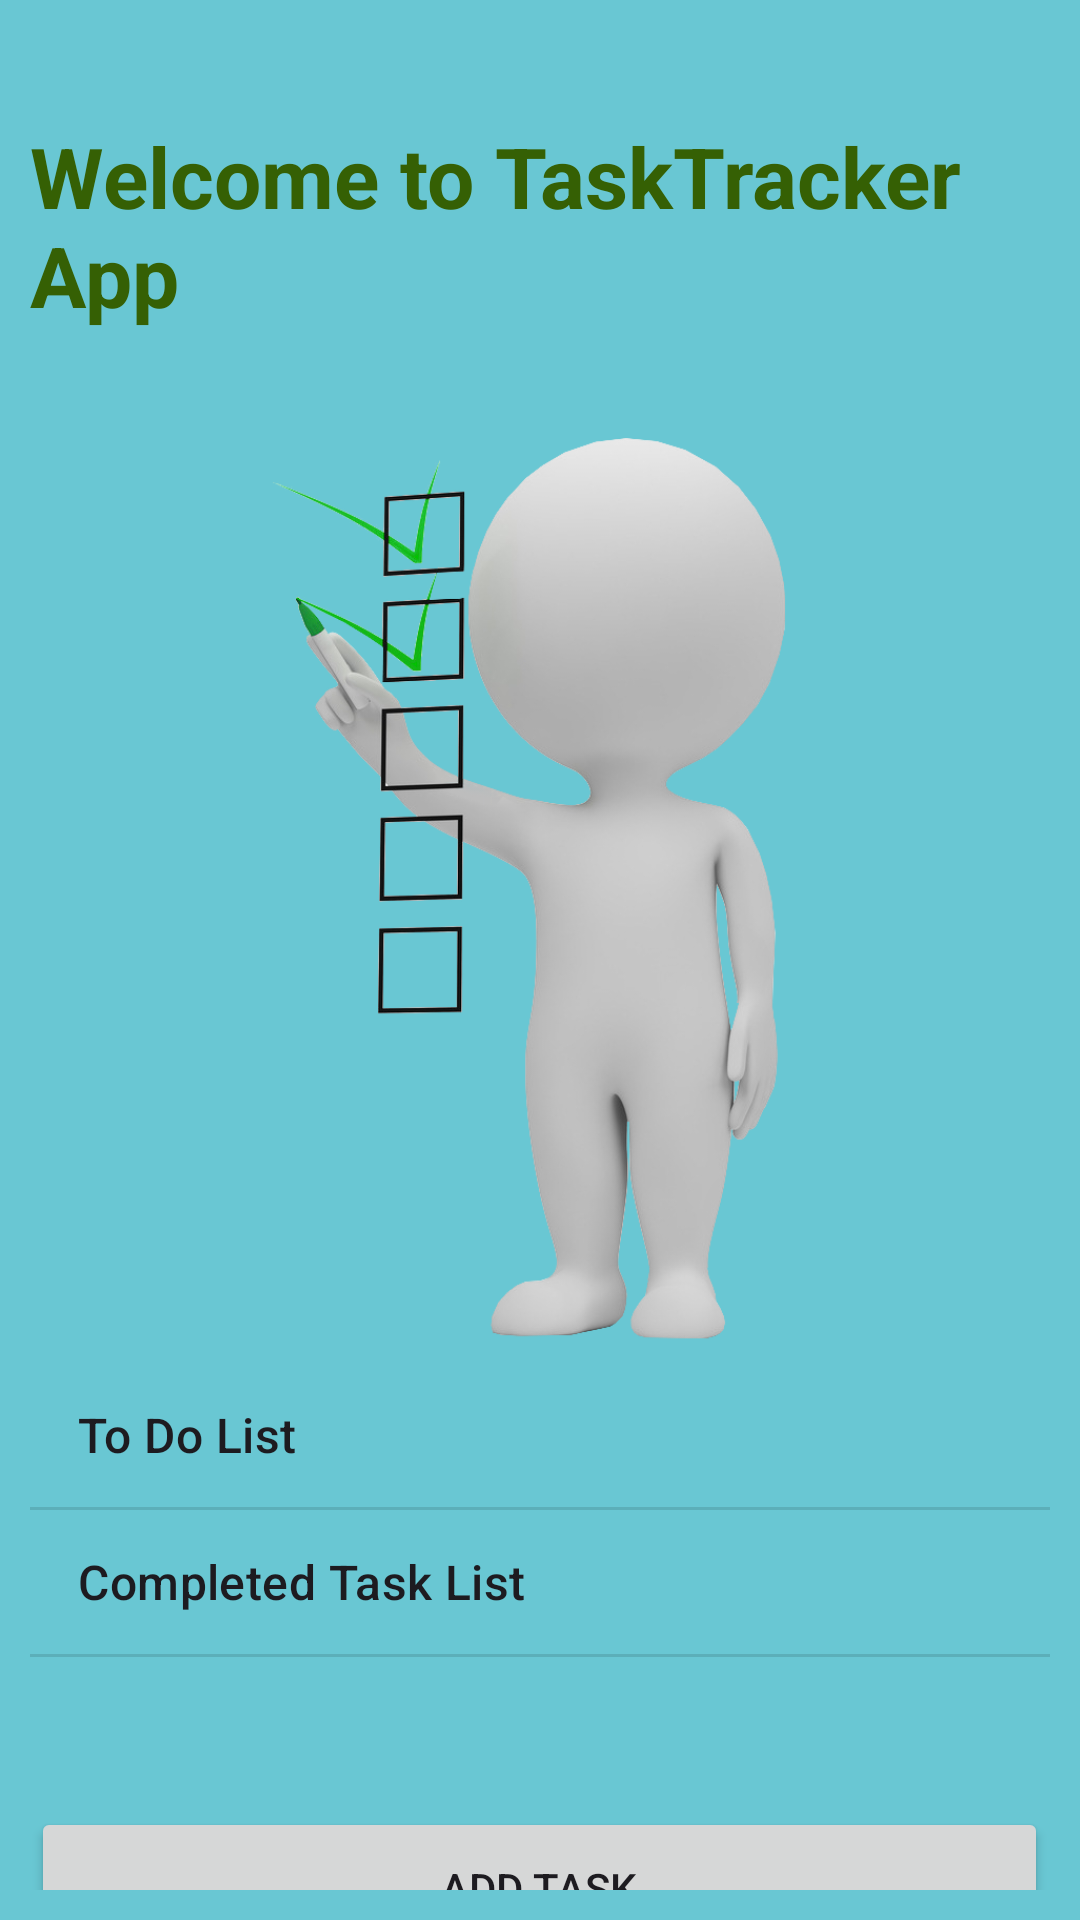

Produce the Android XML layout that renders to this screen, including the resource entries it uses.
<!-- AndroidManifest.xml: application theme Theme.AssignmentOne -->
<!-- res/layout/activity_main.xml -->
<?xml version="1.0" encoding="utf-8"?>
<LinearLayout xmlns:android="http://schemas.android.com/apk/res/android"
    xmlns:app="http://schemas.android.com/apk/res-auto"
    xmlns:tools="http://schemas.android.com/tools"
    android:layout_width="match_parent"
    android:layout_height="match_parent"
    android:layout_margin="1dp"
    android:background="#69C7D3"
    android:orientation="vertical"
    android:padding="10dp"
    tools:context=".MainActivity">

    <TextView
        android:text="@string/welcome_to_tasktracker_app"
        style="@style/textstyle" />

    <ImageView
        android:id="@+id/logo"
        android:layout_width="294dp"
        android:layout_height="359dp"
        android:layout_gravity="center"
        android:src="@drawable/backg"
        android:translationY="45dp" />


    <ListView
        android:id="@+id/mainlist"
        android:layout_width="match_parent"
        android:layout_height="178dp"
        android:entries="@array/home"
        android:fadingEdge="vertical"
        android:textAlignment="center"
        android:translationY="15dp" />
    <Button
        android:id="@+id/bt2"
        android:layout_width="339dp"
        android:layout_height="54dp"
        android:layout_gravity="center"
        android:onClick="onClickaAdd"
        android:text="Add Task"
        android:translationY="-15dp"
        />




</LinearLayout>
<!-- resources referenced by this layout -->
<resources>
  <string-array name="home">
          <item> To Do List</item>
          <item>Completed Task List </item>
      </string-array>
  <!-- drawable backg: png bitmap (drawable, 130671 bytes) -->
  <string name="welcome_to_tasktracker_app">Welcome to TaskTracker App</string>
  <style name="textstyle">
          <item name="android:layout_width">wrap_content</item>
          <item name="android:layout_height">wrap_content</item>
          <item name="android:layout_gravity">center</item>
          <item name="android:textColor">#356004</item>
          <item name="android:textSize">28dp</item>
          <item name="android:textStyle">bold</item>
          <item name="android:translationY">30dp</item>
      </style>
  <style name="Theme.AssignmentOne" parent="Base.Theme.AssignmentOne" />
  <style name="Base.Theme.AssignmentOne" parent="Theme.Material3.DayNight.NoActionBar">
          
          
      </style>
</resources>
